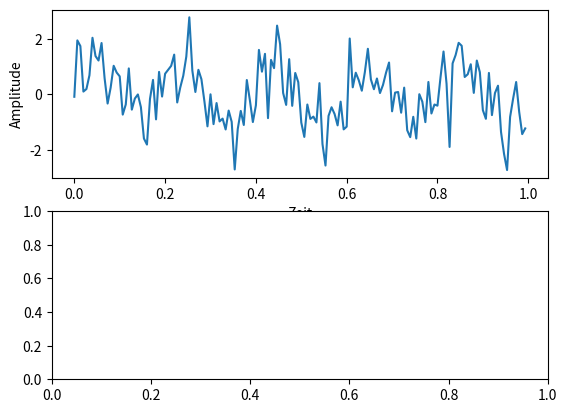

Write the Python code that produced this figure. (Note: this script raises an exception after producing the figure.)
# -*- coding: utf-8 -*-
"""Anwenden der FFT auf einen Datensatz.

Bei der Untersuchung von Zeitreihen kann mit Hilfe einer Fouriertransformation
bestimmt werden, ob dem Datensatz eine Periodiztät zugrunde liegt.
Zur Veranschaulichung wird eine Datenreihe mit Frequenzen bei 5 und 25 Hz
erzeugt und verrauscht.

"""

import matplotlib.pyplot as plt
import numpy as np


# Abtastfrequenz des Messgerätes
Fs = 150 # Abtastfreuenz
Ts = 1.0/Fs # Abtastintervall

# Erstellen einer Zeitreihe (Sinus + Rauschen)
t = np.arange(0, 1, Ts)
y = (np.sin(2 * np.pi * 5 * t)
     + 0.6 * np.sin(2 * np.pi * 25 * t)
     + 0.7 * np.random.normal(size=t.size))

# Plot der Zeitreihe und Beschriftung der Achsen
fig, axes = plt.subplots(2,1)
axes[0].plot(t, y)
axes[0].set_xlabel('Zeit')
axes[0].set_ylabel('Amplitude')

# Berechnung der Fouriertransformierten
n = len(y) # Länge der Zeitreihe
k = np.arange(n) # Werte von 0 bis Länge(y)-1
T = n/Fs # Aufnahmelänge der Zeitreihe
freq = k/T # Beidseitiger Frequenzbereich
Y = np.fft.fft(y)/n  # FFT Berechnung und Normierung

# Abschneiden der zweiten Vektorhälfte um einseitge FFT
# für Zeitreihen mit realen Werten zu erhalten
Y = 2 * Y[range(n/2)] # Amplitude der Fouriertransformierten
freq = freq[range(n/2)] # Einseitiger Frequenzbereich

# Plot der Fouriertransformation
axes[1].plot(freq, abs(Y), 'r')
axes[1].set_xlabel('Frequenz (Hz)')
axes[1].set_ylabel('Amplitude')

plt.show() # Anzeigen des Plots
